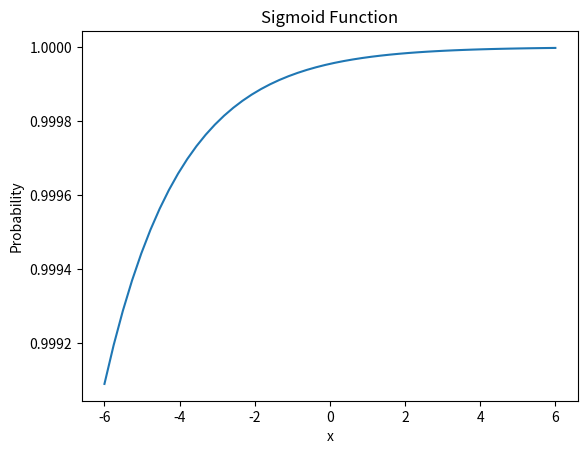

This chart was generated by the following Python code:
# 二维sigmoid函数图像

import matplotlib.pyplot as plt
import numpy as np


def sigmoid(x):
    y = np.exp(x) / (1 + np.exp(x))
    return y


def linear(x):
    return .5 * x + 10


x = np.linspace(-6, 6, 50, dtype=float)
y = sigmoid(linear(x))

plt.plot(x, y)
plt.ylabel("Probability")
plt.xlabel("x")
plt.title("Sigmoid Function")
plt.show()
